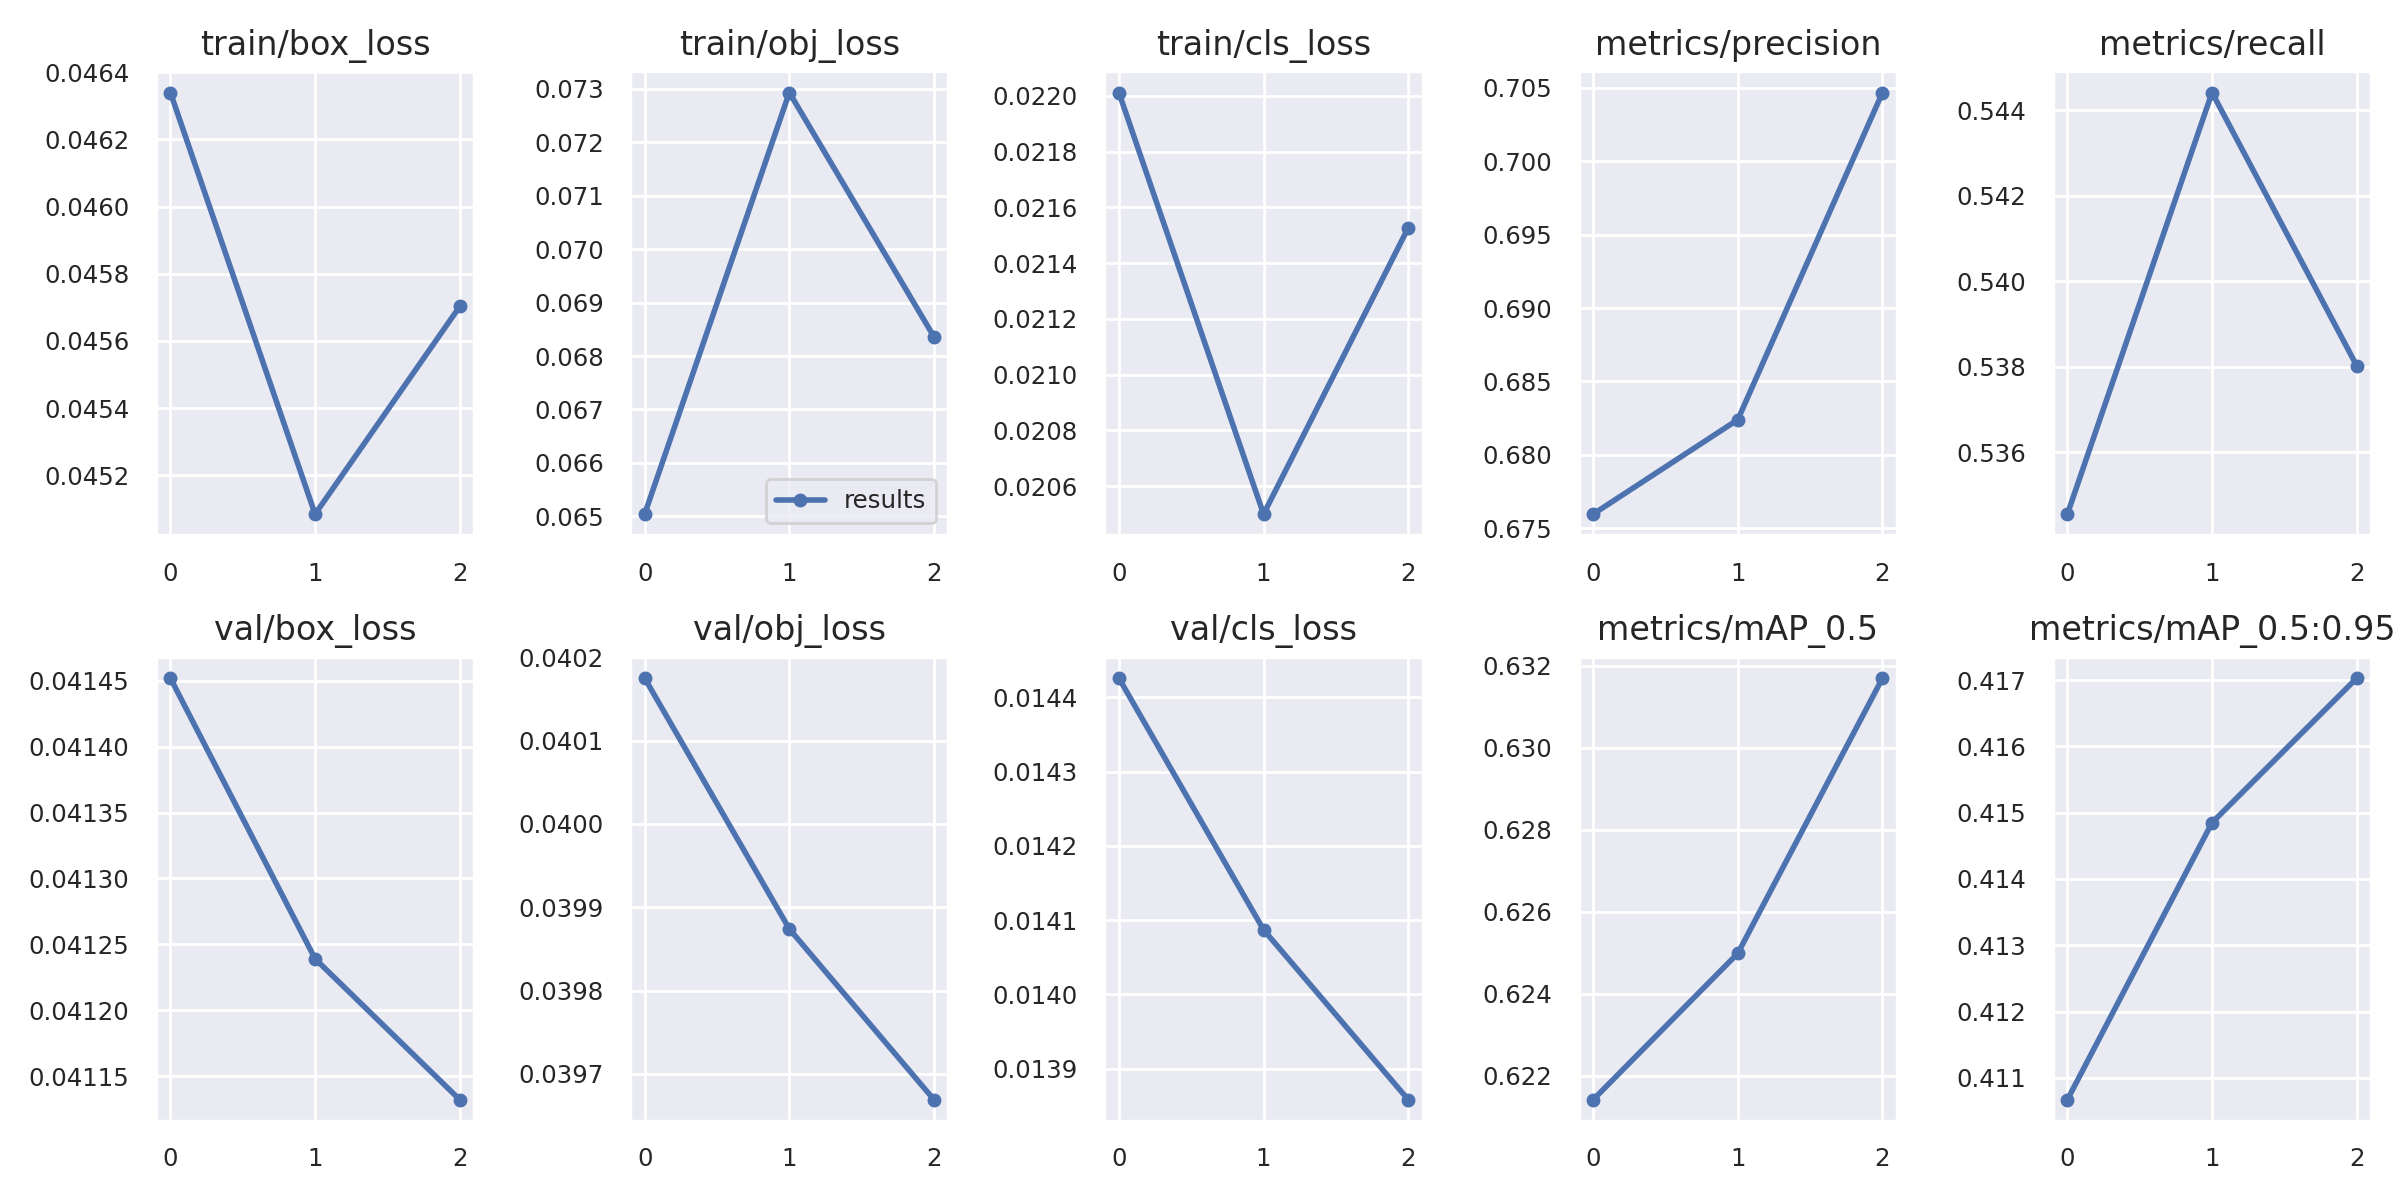

The file beside this chart, header and first rows:
epoch, train/box_loss, train/obj_loss, train/cls_loss, metrics/precision, metrics/recall, metrics/mAP_0.5, metrics/mAP_0.5:0.95, val/box_loss, val/obj_loss, val/cls_loss, x/lr0, x/lr1, x/lr2
0, 0.04634, 0.06504, 0.02201, 0.676, 0.5345, 0.6214, 0.4107, 0.04145, 0.04018, 0.01443, 7e-05, 7e-05, 0.09937
1, 0.04509, 0.07293, 0.0205, 0.6824, 0.5444, 0.625, 0.4148, 0.04124, 0.03987, 0.01409, 0.0001163, 0.0001163, 0.09862
2, 0.0457, 0.06836, 0.02153, 0.7047, 0.538, 0.6317, 0.417, 0.04113, 0.03967, 0.01386, 7.475e-05, 7.475e-05, 0.09778
